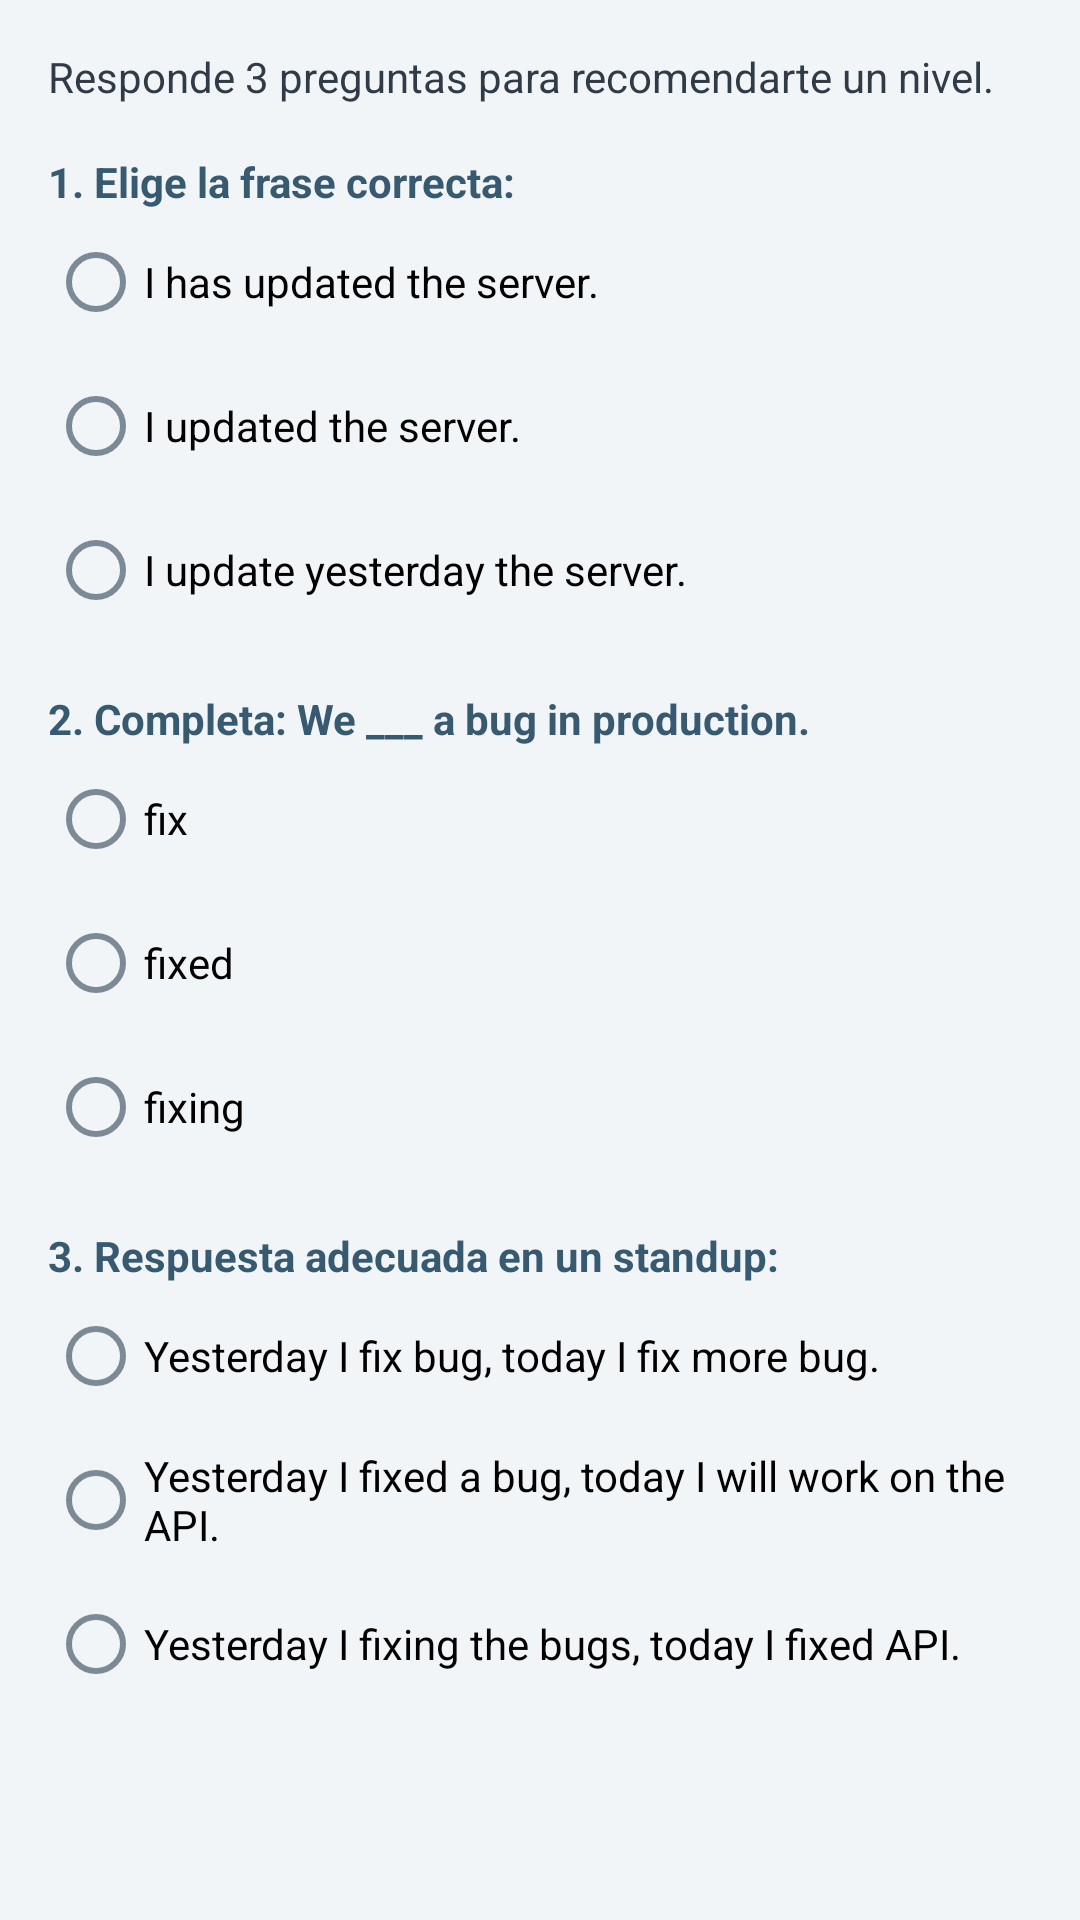

Android layout source for this screen:
<!-- AndroidManifest.xml: application theme Theme.Woofie -->
<!-- res/layout/dialog_level_assessment.xml -->
<?xml version="1.0" encoding="utf-8"?>
<ScrollView xmlns:android="http://schemas.android.com/apk/res/android"
    android:layout_width="match_parent"
    android:layout_height="wrap_content">

    <LinearLayout
        android:layout_width="match_parent"
        android:layout_height="wrap_content"
        android:orientation="vertical"
        android:padding="16dp">

        <TextView
            android:id="@+id/textAssessmentIntro"
            android:layout_width="match_parent"
            android:layout_height="wrap_content"
            android:text="@string/onboarding_level_assessment_intro"
            android:textColor="@color/woofie_text_primary" />

        <TextView
            android:id="@+id/textAssessmentQ1"
            android:layout_width="match_parent"
            android:layout_height="wrap_content"
            android:layout_marginTop="16dp"
            android:text="@string/onboarding_level_assessment_q1"
            android:textColor="@color/woofie_primary_dark"
            android:textStyle="bold" />

        <RadioGroup
            android:id="@+id/assessmentQ1Group"
            android:layout_width="match_parent"
            android:layout_height="wrap_content">

            <RadioButton
                android:id="@+id/assessmentQ1Option1"
                android:layout_width="match_parent"
                android:layout_height="wrap_content"
                android:text="@string/onboarding_level_assessment_q1_o1" />

            <RadioButton
                android:id="@+id/assessmentQ1Option2"
                android:layout_width="match_parent"
                android:layout_height="wrap_content"
                android:text="@string/onboarding_level_assessment_q1_o2" />

            <RadioButton
                android:id="@+id/assessmentQ1Option3"
                android:layout_width="match_parent"
                android:layout_height="wrap_content"
                android:text="@string/onboarding_level_assessment_q1_o3" />
        </RadioGroup>

        <TextView
            android:id="@+id/textAssessmentQ2"
            android:layout_width="match_parent"
            android:layout_height="wrap_content"
            android:layout_marginTop="16dp"
            android:text="@string/onboarding_level_assessment_q2"
            android:textColor="@color/woofie_primary_dark"
            android:textStyle="bold" />

        <RadioGroup
            android:id="@+id/assessmentQ2Group"
            android:layout_width="match_parent"
            android:layout_height="wrap_content">

            <RadioButton
                android:id="@+id/assessmentQ2Option1"
                android:layout_width="match_parent"
                android:layout_height="wrap_content"
                android:text="@string/onboarding_level_assessment_q2_o1" />

            <RadioButton
                android:id="@+id/assessmentQ2Option2"
                android:layout_width="match_parent"
                android:layout_height="wrap_content"
                android:text="@string/onboarding_level_assessment_q2_o2" />

            <RadioButton
                android:id="@+id/assessmentQ2Option3"
                android:layout_width="match_parent"
                android:layout_height="wrap_content"
                android:text="@string/onboarding_level_assessment_q2_o3" />
        </RadioGroup>

        <TextView
            android:id="@+id/textAssessmentQ3"
            android:layout_width="match_parent"
            android:layout_height="wrap_content"
            android:layout_marginTop="16dp"
            android:text="@string/onboarding_level_assessment_q3"
            android:textColor="@color/woofie_primary_dark"
            android:textStyle="bold" />

        <RadioGroup
            android:id="@+id/assessmentQ3Group"
            android:layout_width="match_parent"
            android:layout_height="wrap_content">

            <RadioButton
                android:id="@+id/assessmentQ3Option1"
                android:layout_width="match_parent"
                android:layout_height="wrap_content"
                android:text="@string/onboarding_level_assessment_q3_o1" />

            <RadioButton
                android:id="@+id/assessmentQ3Option2"
                android:layout_width="match_parent"
                android:layout_height="wrap_content"
                android:text="@string/onboarding_level_assessment_q3_o2" />

            <RadioButton
                android:id="@+id/assessmentQ3Option3"
                android:layout_width="match_parent"
                android:layout_height="wrap_content"
                android:text="@string/onboarding_level_assessment_q3_o3" />
        </RadioGroup>
    </LinearLayout>
</ScrollView>
<!-- resources referenced by this layout -->
<resources>
  <color name="woofie_primary_dark">#385A70</color>
  <color name="woofie_text_primary">#2F3B46</color>
  <string name="onboarding_level_assessment_intro">Responde 3 preguntas para recomendarte un nivel.</string>
  <string name="onboarding_level_assessment_q1">1. Elige la frase correcta:</string>
  <string name="onboarding_level_assessment_q1_o1">I has updated the server.</string>
  <string name="onboarding_level_assessment_q1_o2">I updated the server.</string>
  <string name="onboarding_level_assessment_q1_o3">I update yesterday the server.</string>
  <string name="onboarding_level_assessment_q2">2. Completa: We ___ a bug in production.</string>
  <string name="onboarding_level_assessment_q2_o1">fix</string>
  <string name="onboarding_level_assessment_q2_o2">fixed</string>
  <string name="onboarding_level_assessment_q2_o3">fixing</string>
  <string name="onboarding_level_assessment_q3">3. Respuesta adecuada en un standup:</string>
  <string name="onboarding_level_assessment_q3_o1">Yesterday I fix bug, today I fix more bug.</string>
  <string name="onboarding_level_assessment_q3_o2">Yesterday I fixed a bug, today I will work on the API.</string>
  <string name="onboarding_level_assessment_q3_o3">Yesterday I fixing the bugs, today I fixed API.</string>
  <style name="Theme.Woofie" parent="Theme.MaterialComponents.DayNight.NoActionBar">
          
          <item name="colorPrimary">@color/woofie_primary</item>
          <item name="colorPrimaryVariant">@color/woofie_primary_dark</item>
          <item name="colorOnPrimary">@color/woofie_text_on_dark</item>
          
          <item name="colorSecondary">@color/woofie_accent</item>
          <item name="colorSecondaryVariant">@color/woofie_accent_strong</item>
          <item name="colorOnSecondary">@color/woofie_primary_dark</item>
          <item name="colorSurface">@color/woofie_surface</item>
          <item name="android:colorBackground">@color/woofie_background</item>
          
          <item name="android:statusBarColor">?attr/colorPrimaryVariant</item>
          <item name="android:windowLightStatusBar" tools:targetApi="m">true</item>
          
          <item name="colorOnSurface">@color/woofie_text_primary</item>
          <item name="colorOnBackground">@color/woofie_text_primary</item>
          <item name="colorError">@color/woofie_error</item>
          <item name="android:textColorPrimary">@color/woofie_text_primary</item>
          <item name="android:textColorSecondary">@color/woofie_text_secondary</item>
      </style>
  <color name="woofie_primary">#72BFEA</color>
  <color name="woofie_text_on_dark">#FFFFFFFF</color>
  <color name="woofie_accent">#9ED6F4</color>
  <color name="woofie_accent_strong">#5AAEDB</color>
  <color name="woofie_surface">#FFFFFFFF</color>
  <color name="woofie_background">#F2F5F8</color>
  <color name="woofie_error">#D95C5C</color>
  <color name="woofie_text_secondary">#7C8A97</color>
</resources>
